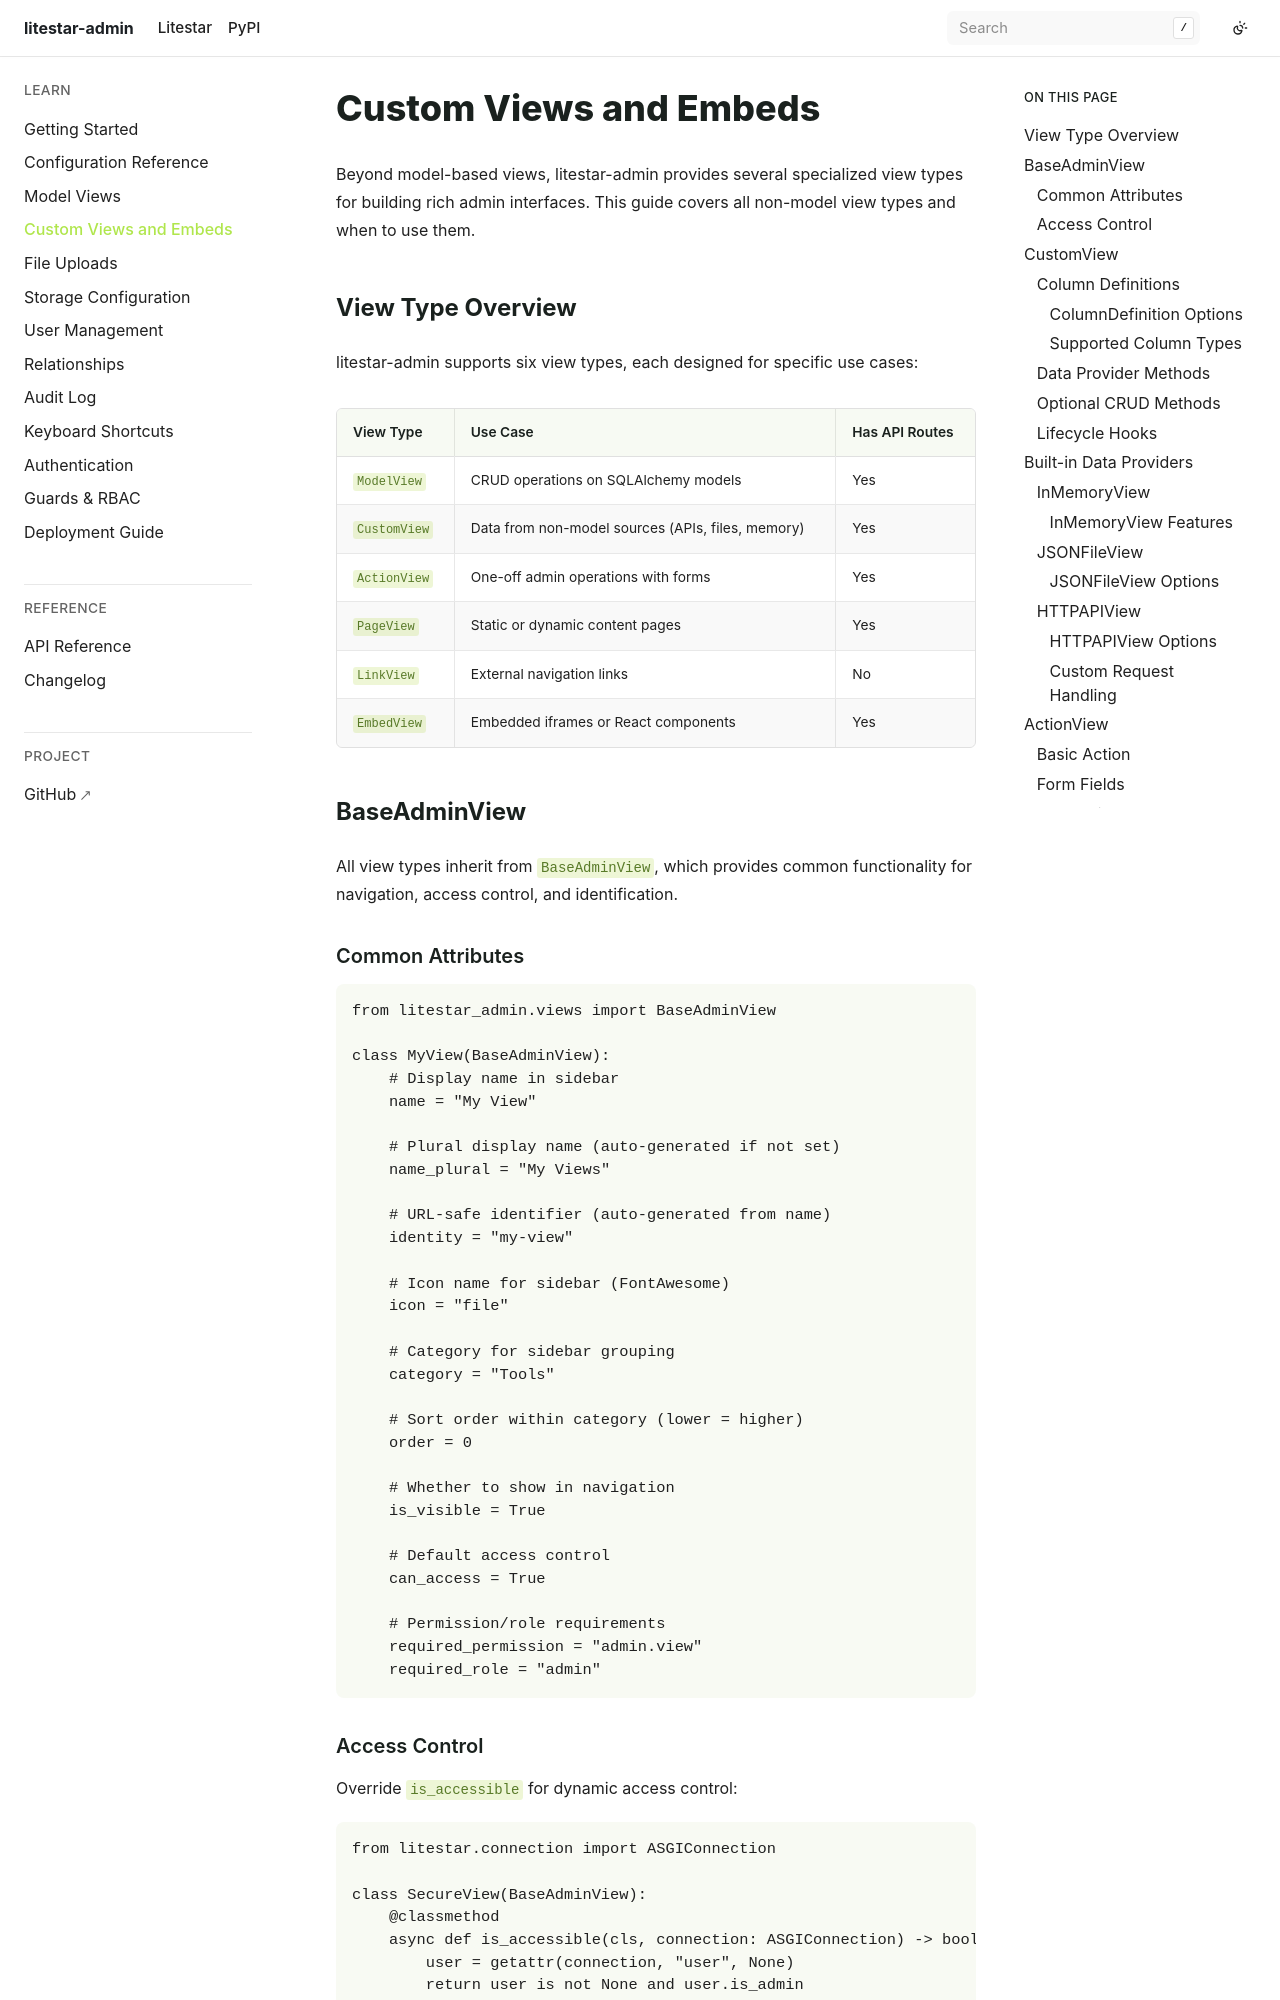

repository: JacobCoffee/litestar-admin · page: pr-preview/pr-2/user-guide/custom-views.html · generator: sphinx

# Custom Views and Embeds

Beyond model-based views, litestar-admin provides several specialized view types for building rich admin interfaces. This guide covers all non-model view types and when to use them.

## View Type Overview

litestar-admin supports six view types, each designed for specific use cases:

| View Type | Use Case | Has API Routes |
|-----------|----------|----------------|
| `ModelView` | CRUD operations on SQLAlchemy models | Yes |
| `CustomView` | Data from non-model sources (APIs, files, memory) | Yes |
| `ActionView` | One-off admin operations with forms | Yes |
| `PageView` | Static or dynamic content pages | Yes |
| `LinkView` | External navigation links | No |
| `EmbedView` | Embedded iframes or React components | Yes |

## BaseAdminView

All view types inherit from `BaseAdminView`, which provides common functionality for navigation, access control, and identification.

### Common Attributes

```python
from litestar_admin.views import BaseAdminView

class MyView(BaseAdminView):
    # Display name in sidebar
    name = "My View"

    # Plural display name (auto-generated if not set)
    name_plural = "My Views"

    # URL-safe identifier (auto-generated from name)
    identity = "my-view"

    # Icon name for sidebar (FontAwesome)
    icon = "file"

    # Category for sidebar grouping
    category = "Tools"

    # Sort order within category (lower = higher)
    order = 0

    # Whether to show in navigation
    is_visible = True

    # Default access control
    can_access = True

    # Permission/role requirements
    required_permission = "admin.view"
    required_role = "admin"
```

### Access Control

Override `is_accessible` for dynamic access control:

```python
from litestar.connection import ASGIConnection

class SecureView(BaseAdminView):
    @classmethod
    async def is_accessible(cls, connection: ASGIConnection) -> bool:
        user = getattr(connection, "user", None)
        return user is not None and user.is_admin
```
